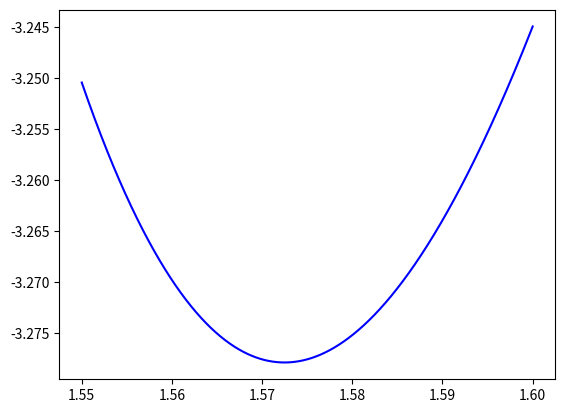

This chart was generated by the following Python code:
import numpy as np
import matplotlib.pyplot as plt

def FCC(x1,x2,x3,a0):
    #generate the position of particles in a FCC lattice
    vector1=np.array([0.5,0.5,0],dtype='float64')
    vector2=np.array([0,0.5,0.5],dtype='float64')
    vector3=np.array([0.5,0,0.5],dtype='float64')
    position=(x1*vector1+x2*vector2+x3*vector3)*a0
    return position

def distance(position1,position2,size):
    #calculate the distance between two particles
    #size: size of the simulation box
    position1=position1.astype('float64')
    position2=position2.astype('float64')
    dist=np.abs(position1-position2)
    for i in range(len(dist)):
        if dist[i]>size/2.0:
            dist[i]=dist[i]-size/2.0
    distance=np.sqrt(dist[0]**2+dist[1]**2+dist[2]**2)
    return distance

def LJpotential(epsilon,sigma,distance,cutoff,mode):
    #cutoff: cutoff radius, how many times it is of sigma.
    #mode: 
    #mode1 is the potential demonstrated in the requirement of the assignment
    #mode2 is the continuous version of the potential
    #mode3 is the continuous and smooth version
    x=sigma/distance
    Xc=sigma/cutoff
    Urc=4*epsilon*(np.power(Xc,12)-np.power(Xc,6))
    Vx=4*epsilon*(12*np.power(cutoff,11)-6*np.power(cutoff,5))* \
            (-sigma/(np.power(cutoff,2)))
    if mode==1:
        if distance<=cutoff:
            Ur=4*epsilon*(np.power(x,12)-np.power(x,6))
        else:
            Ur=0
    if mode==2:
        if distance<=cutoff:
            Ur=4*epsilon*(np.power(x,12)-np.power(x,6))-Urc
        else:
            Ur=0
    if mode==3:
        if distance<=cutoff:
            Ur=Ur=4*epsilon*(np.power(x,12)-np.power(x,6))-Urc-Vx
        else:
            Ur=0
    return Ur
    
def SumPotential(a0,size,epsilon,sigma,cutoff,mode):
    #a0:lattice parameter  size:size of the simulation box
    #mode: the same variable in LJpotential function
    n=1
    sumpotential=0.0
    while a0*n<2*cutoff:
        n=n+1
    #one particle in the center
    for i in range(n):
        for j in range(n):
            for k in range(n):
                if i==0 and j==0 and k==0:
                    continue
                position=FCC(i,j,k,a0)
                dist=distance(position,np.array([0.0,0.0,0.0]),size)
                sumpotential=sumpotential+LJpotential(epsilon,sigma, \
                                                      dist,cutoff,mode)
                #print(sumpotential)
    return sumpotential

def find(start,stop,step,size,epsilon,sigma,cutoff,mode):
    X=np.arange(start*sigma,stop*sigma,step*sigma,dtype='float64')
    X1=X/sigma
    Y=np.zeros(len(X),dtype='float64')
    minimum,minix,minidex = 0.0, 0.0, 0.0
    choice=np.array([0.0,0.0],dtype='float64')
    for i in range(len(X)):
        Y[i]=SumPotential(X[i],size*sigma,epsilon,sigma,cutoff*sigma,mode)
    Y1=Y/epsilon
    for i in range(len(Y)):
        if Y[i]<minimum:
            minimum=Y[i]
            minix=X[i]
            minidex=X1[i]
    #unit: angstrom
    choice[0],choice[1]=minix/(1e-10),minidex
    plt.plot(X1,Y1,'b-')
    plt.show()
    return choice

start,stop,step,size,epsilon,sigma,cutoff,mode= \
    1.55, 1.6, 0.00001, 100, 1.67*1e-14, 3.4*1e-10, 3, 3
print(find(start,stop,step,size,epsilon,sigma,cutoff,mode))

'''
eps,sig,cut,step=1.67e-14,3.4e-8,3*3.4e-8,1e-10
X=np.arange(1.2*sig,3*sig,step)
X1=np.arange(1.2,3,step/sig)
Y=np.zeros(len(X))
for i in range(len(X)):
    Y[i]=SumPotential(X[i],20*sig,eps,sig,cut,3)
#print(np.array([X,Y]))
plt.plot(X1,Y,'b.')
plt.show() 
'''               
'''     
a=np.array([3,0,1])
b=np.array([0,1,5])
size=3
print(distance(a,b,size))'''

'''
X=np.arange(0.95*3.4*1e-4,3.4*3*1e-4,1e-5)
Y=np.zeros(len(X))
for i in range(len(X)):
    Y[i]=LJpotential(1.67e-8,3.4*1e-4,X[i],3.4*2*1e-4,3)

plt.plot(X,Y,'r-')
plt.show()
'''






